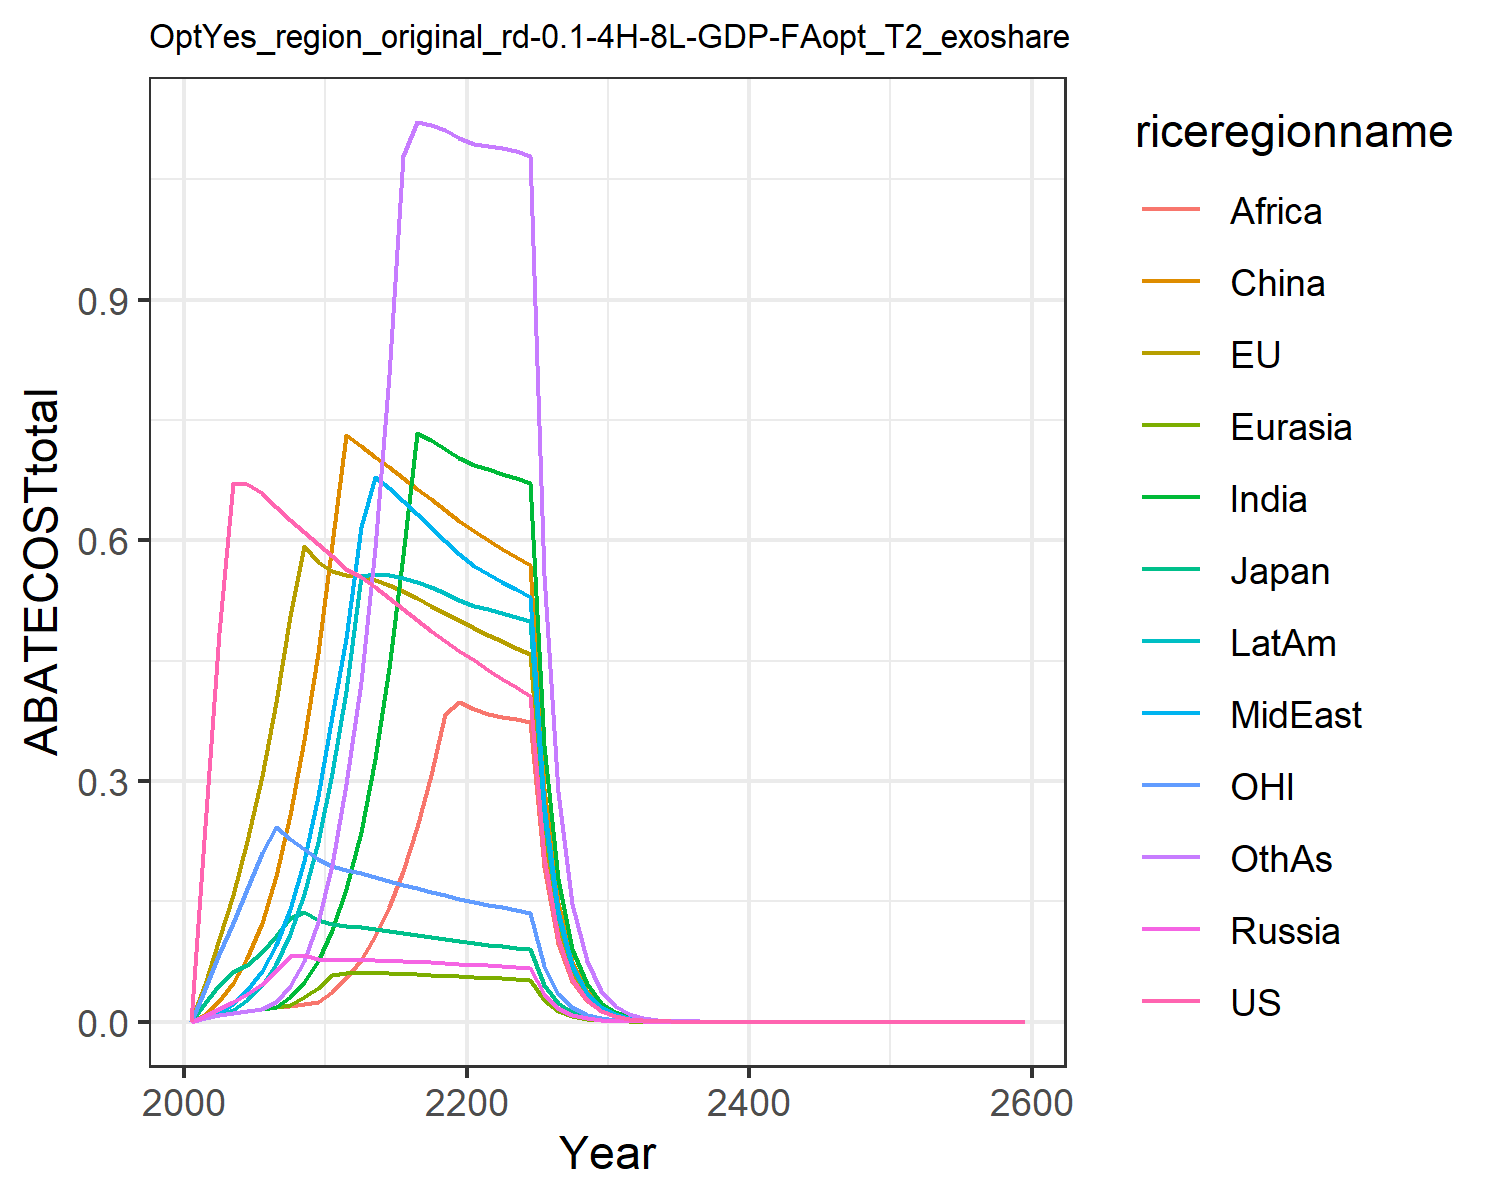

The file beside this chart, header and first rows:
0.0, 0.0, 0.0, 0.0, 0.0, 0.0, 0.0, 0.0, 0.0, 0.0, 0.0, 0.0
0.244, 0.04675, 0.02345, 0.00704, 0.004635, 0.009125, 0.004635, 0.004635, 0.004635, 0.004635, 0.04068, 0.004635
0.485, 0.1031, 0.04541, 0.01574, 0.008594, 0.02567, 0.008594, 0.01122, 0.008594, 0.008594, 0.08452, 0.008594
0.6714, 0.158, 0.06145, 0.02407, 0.01091, 0.04779, 0.01091, 0.02211, 0.01091, 0.01483, 0.1229, 0.01091
0.6705, 0.2255, 0.0711, 0.03434, 0.01322, 0.08004, 0.01322, 0.03949, 0.01322, 0.02738, 0.1655, 0.01322
0.6592, 0.3061, 0.08654, 0.0473, 0.0155, 0.123, 0.0155, 0.0636, 0.0155, 0.04592, 0.2109, 0.0155
0.6421, 0.3987, 0.1069, 0.06325, 0.01774, 0.1817, 0.01774, 0.09617, 0.01774, 0.07242, 0.243, 0.02454
0.6256, 0.5062, 0.1288, 0.08182, 0.02121, 0.2573, 0.03026, 0.1407, 0.01994, 0.1095, 0.2283, 0.04419
0.6102, 0.5934, 0.1362, 0.08315, 0.0307, 0.3512, 0.04895, 0.2, 0.02221, 0.1593, 0.2149, 0.07581
0.596, 0.5736, 0.1273, 0.07874, 0.04239, 0.4597, 0.07614, 0.2819, 0.02453, 0.2246, 0.2025, 0.1246
0.5811, 0.562, 0.1219, 0.07654, 0.05816, 0.5958, 0.1139, 0.3806, 0.03714, 0.3096, 0.194, 0.195
0.5643, 0.5572, 0.1191, 0.0764, 0.06087, 0.7309, 0.166, 0.4782, 0.05459, 0.412, 0.1887, 0.2962
0.5548, 0.5559, 0.1178, 0.07678, 0.06097, 0.717, 0.2367, 0.6164, 0.07709, 0.556, 0.185, 0.4232
0.542, 0.5511, 0.1156, 0.07661, 0.06074, 0.704, 0.3272, 0.6795, 0.1064, 0.5578, 0.1805, 0.5909
0.5281, 0.5442, 0.1132, 0.07617, 0.06029, 0.691, 0.4412, 0.6651, 0.1429, 0.557, 0.1758, 0.8066
0.514, 0.5363, 0.1106, 0.07555, 0.0597, 0.6778, 0.5822, 0.6496, 0.188, 0.5535, 0.171, 1.079
0.5003, 0.5277, 0.108, 0.07481, 0.05899, 0.6645, 0.7333, 0.6333, 0.2428, 0.5483, 0.1664, 1.121
0.487, 0.5187, 0.1055, 0.074, 0.05818, 0.6511, 0.7246, 0.6166, 0.3074, 0.5421, 0.1619, 1.118
0.4744, 0.5095, 0.103, 0.07312, 0.0573, 0.6374, 0.7144, 0.5996, 0.3831, 0.5342, 0.1576, 1.111
0.4624, 0.5002, 0.1006, 0.07222, 0.05638, 0.6239, 0.7027, 0.5828, 0.3988, 0.5261, 0.1535, 1.101
0.4505, 0.4912, 0.09826, 0.07121, 0.05552, 0.6115, 0.6938, 0.5685, 0.3902, 0.5188, 0.1496, 1.094
0.4388, 0.4826, 0.09608, 0.07009, 0.05475, 0.6006, 0.6884, 0.5581, 0.3837, 0.514, 0.1459, 1.092
0.4276, 0.4742, 0.09399, 0.06894, 0.05398, 0.5898, 0.6832, 0.5482, 0.3803, 0.5101, 0.1424, 1.089
0.4168, 0.4659, 0.09199, 0.06778, 0.05321, 0.5796, 0.6778, 0.5391, 0.3771, 0.5048, 0.1391, 1.085
0.4065, 0.4578, 0.09006, 0.06662, 0.05243, 0.5693, 0.6719, 0.5298, 0.3738, 0.4996, 0.1359, 1.079
0.2058, 0.2333, 0.04576, 0.03397, 0.02679, 0.2901, 0.3453, 0.2704, 0.1923, 0.2564, 0.06892, 0.5566
0.1043, 0.1189, 0.02326, 0.01731, 0.01368, 0.1478, 0.1775, 0.1379, 0.09867, 0.1315, 0.03496, 0.2866
0.0528, 0.06058, 0.01182, 0.008815, 0.006982, 0.0753, 0.09109, 0.0702, 0.0506, 0.06739, 0.01774, 0.1473
0.02674, 0.03084, 0.006003, 0.004487, 0.003561, 0.03833, 0.04654, 0.03575, 0.02592, 0.03449, 0.008998, 0.07562
0.01355, 0.0157, 0.00305, 0.002283, 0.001815, 0.01951, 0.02381, 0.01819, 0.01326, 0.01764, 0.004564, 0.03876
0.00685, 0.007971, 0.001545, 0.001159, 0.0009227, 0.009897, 0.01214, 0.009239, 0.006768, 0.008992, 0.00231, 0.01981
0.003457, 0.004034, 0.0007811, 0.000587, 0.0004679, 0.005006, 0.006176, 0.00468, 0.003443, 0.00457, 0.001166, 0.01009
0.001743, 0.00204, 0.0003944, 0.0002971, 0.000237, 0.00253, 0.003137, 0.002369, 0.001749, 0.002319, 0.0005883, 0.005133
0.000879, 0.001031, 0.0001991, 0.0001501, 0.00012, 0.001277, 0.001592, 0.001198, 0.0008874, 0.001176, 0.0002966, 0.002608
0.0004431, 0.0005207, 0.0001005, 7.587026554218503e-5, 6.068442169882918e-5, 0.0006448, 0.0008071, 0.0006058, 0.00045, 0.0005958, 0.0001495, 0.001324
0.0002234, 0.0002629, 5.067845878325575e-5, 3.833090543674028e-5, 3.068749237585652e-5, 0.0003254, 0.000409, 0.0003062, 0.000228, 0.0003017, 7.537884978104297e-5, 0.0006714
0.0001126, 0.0001327, 2.556383669272723e-5, 1.9360449497016415e-5, 1.5512952106219816e-5, 0.0001641, 0.0002071, 0.0001547, 0.0001155, 0.0001527, 3.799286451833137e-5, 0.0003403
5.675911412830787e-5, 6.699304619965981e-5, 1.2893987414539061e-5, 9.776615934093338e-6, 7.839673127259938e-6, 8.278343604107407e-5, 0.0001048, 7.814481890430736e-5, 5.851485519675429e-5, 7.724728042323663e-5, 1.9148364603508077e-5, 0.0001724
2.860998360750473e-5, 3.3807214998691644e-5, 6.503030300242132e-6, 4.936067244211471e-6, 3.9622649084095535e-6, 4.174610943631839e-5, 5.303861595487658e-5, 3.9463876788116725e-5, 2.95628445025947e-5, 3.906562211844511e-5, 9.650394825551511e-6, 8.725712423158226e-5
1.442106158614277e-5, 1.7057858537387815e-5, 3.2795718775859497e-6, 2.4926312011117186e-6, 2.0013952662120924e-6, 2.1048545522222426e-5, 2.682482676030717e-5, 1.9925632807325166e-5, 1.4962182873017946e-5, 1.9749796919368905e-5, 4.8634662757661615e-6, 4.41530663094279e-5
7.269011635553354e-6, 8.605625525531483e-6, 1.653846001850531e-6, 1.2578775197095173e-6, 1.0110847930427234e-6, 1.0611310890720835e-5, 1.3571983903641838e-5, 1.0058806513999902e-5, 7.557086920398698e-6, 9.981640054447536e-6, 2.450960315502595e-6, 2.233230437183634e-5
3.663973163603672e-6, 4.3409939881927096e-6, 8.339733689530983e-7, 4.420238360999996e-6, 3.5528654684971257e-6, 3.7251766797278505e-5, 4.7739452715614194e-5, 3.535855750695281e-5, 2.659609422734728e-5, 3.512445077980871e-5, 1.235143625129294e-6, 7.863600654063474e-5
1.8468343851623806e-6, 2.189524213564198e-6, 4.205237500477026e-7, 2.2304646374474846e-6, 1.7935925529355542e-6, 1.877555477675581e-5, 2.412222692351107e-5, 1.784412385866644e-5, 1.3435911736546974e-5, 1.7743079680294026e-5, 6.224296121521928e-7, 3.974414169204731e-5
9.308983899979386e-7, 1.1042529706899727e-6, 2.1203709163756347e-7, 1.1253780134617844e-6, 9.053212598497489e-7, 9.462267912027541e-6, 1.2185631894515994e-5, 9.004063852940155e-6, 6.7857672357680405e-6, 8.960957972203551e-6, 3.136572014799358e-7, 2.0081090491677028e-5
4.6921843969492395e-7, 5.568644646834911e-7, 1.0690980425934569e-7, 5.677528030819841e-7, 4.569007180538568e-7, 4.768241699429812e-6, 6.154318944334426e-6, 4.542866411469306e-6, 3.4262947361980775e-6, 4.524753813272743e-6, 1.5805671309012514e-7, 1.0143251736551495e-5
2.3650817025137918e-7, 2.8079927814662146e-7, 5.390249639850761e-8, 2.8640581431754867e-7, 2.305615161295957e-7, 2.4026218639966684e-6, 3.107583188687815e-6, 2.2917872496905064e-6, 1.7296358710340187e-6, 2.2843293741458997e-6, 7.964594536073096e-8, 5.1221792146806884e-6
1.192107332924501e-7, 1.4158300596937068e-7, 2.7176092581712242e-8, 1.4446730825678082e-7, 1.1633295607351685e-7, 1.210542268862819e-6, 1.5688626834178591e-6, 1.1560482442241744e-6, 8.729675355378641e-7, 1.1530632164253454e-6, 4.013356896461109e-8, 2.58601312626226e-6
6.008728558380273e-8, 7.13834835718524e-8, 1.370102238649866e-8, 7.286613431414616e-8, 5.8691375918931906e-8, 6.098805434386983e-7, 7.919071316694803e-7, 5.830944610492414e-7, 4.405176148239143e-7, 5.81948809431854e-7, 2.022300080001255e-8, 1.305313263476374e-6
3.028640589247976e-8, 3.5988053633061306e-8, 6.907290467037109e-9, 3.674964687269378e-8, 2.9607761741588945e-8, 3.0724337367304565e-7, 3.996664718613861e-7, 2.9408086363192263e-7, 2.2225818107797317e-7, 2.9367009656051806e-7, 1.0190076122302705e-8, 6.587423443307828e-7
1.526549038207873e-8, 1.8142423440448587e-8, 3.4821872445063473e-9, 1.8533375602152028e-8, 1.4934834141711204e-8, 1.5477313872648875e-7, 2.0167944256779083e-7, 1.483073790225655e-7, 1.1212134622240171e-7, 1.4817787705572404e-7, 5.134563898498996e-9, 3.3238475524974614e-7
7.694344330811409e-9, 9.145567361714543e-9, 1.7554440275371087e-9, 9.346137908541357e-9, 7.532899876231822e-9, 7.796256889139847e-8, 1.0175873528344025e-7, 7.478764328273378e-8, 5.65537022474924e-8, 7.47585059572499e-8, 2.5871659362004017e-9, 1.67686620449777e-7
3.878200884556295e-9, 4.610057294908196e-9, 8.849384462747422e-10, 4.712900909670657e-9, 3.7992165825957115e-9, 3.92695697758121e-8, 5.1337305436284e-8, 3.771123020310933e-8, 2.85220994540609e-8, 3.7713417847265027e-8, 1.3035865271922964e-9, 8.458511590117825e-8
1.9547301831084135e-9, 2.3237212923240174e-9, 4.4609878410521573e-10, 2.3764291192881607e-9, 1.916014472065664e-9, 1.9779138863482554e-8, 2.589705566890098e-8, 1.901462376293169e-8, 1.438317068677182e-8, 1.9023622231655475e-8, 6.568263368052022e-10, 4.266124289964883e-8
9.852380939192524e-10, 1.171238572411708e-9, 2.2487519345338138e-10, 1.1982395279765303e-9, 9.662264888173782e-10, 9.961883651095096e-9, 1.306254690233513e-8, 9.58700934869855e-9, 7.252453826973861e-9, 9.595247837031318e-9, 3.309456044413691e-10, 2.151405685764364e-8
4.96584851149791e-10, 5.903257625661453e-10, 1.1335617455985694e-10, 6.041520632974536e-10, 4.872331416857356e-10, 5.017182106152141e-9, 6.588238041459597e-9, 4.833468925253176e-9, 3.6565925040489445e-9, 4.839362095998408e-9, 1.6674709465443142e-10, 1.084838520745438e-8
2.5029010468916034e-10, 2.9752567154867603e-10, 5.714029455225088e-11, 3.046030189093727e-10, 2.456826686704797e-10, 2.526759490676241e-9, 3.3226001286696082e-9, 2.4367831227202796e-9, 1.8434572684340183e-9, 2.4405737758024268e-9, 8.401479221267835e-11, 5.469733006541935e-9
1.2615134614163913e-10, 1.4994937704572216e-10, 2.8802748328925407e-11, 1.5357085546978687e-10, 1.2387792755353894e-10, 1.2724912091580691e-9, 1.6755498210750733e-9, 1.2284532266942123e-9, 9.293040099533213e-10, 1.2307514045857908e-9, 4.233009813556829e-11, 2.757587192355986e-9
6.358258120927553e-11, 7.557070458761919e-11, 1.4518441745840697e-11, 7.742322930672254e-11, 6.245925037047091e-11, 6.40816388135667e-10, 8.449089009863788e-10, 6.192780010638919e-10, 4.684397685884563e-10, 6.206199599814091e-10, 2.1327454749182863e-11, 1.3901381191616903e-9
3.204664288023212e-11, 3.808481339688776e-11, 7.318147004062297e-12, 3.903217429627698e-11, 3.149086459709613e-11, 3.227017716457258e-10, 4.260280797266518e-10, 3.121758485097153e-10, 2.3611501671962146e-10, 3.129394584574657e-10, 1.0745464854501786e-11, 7.00737508311834e-10
1.6151955693743288e-11, 1.9192901291094782e-11, 3.68873697640187e-12, 1.9677240655688536e-11, 1.5876647057062658e-11, 1.6250207247179967e-10, 2.1480512932506164e-10, 1.5736233288736032e-10, 1.1900625674871733e-10, 1.5778876723163849e-10, 5.413872072822292e-12, 3.532029520535469e-10
